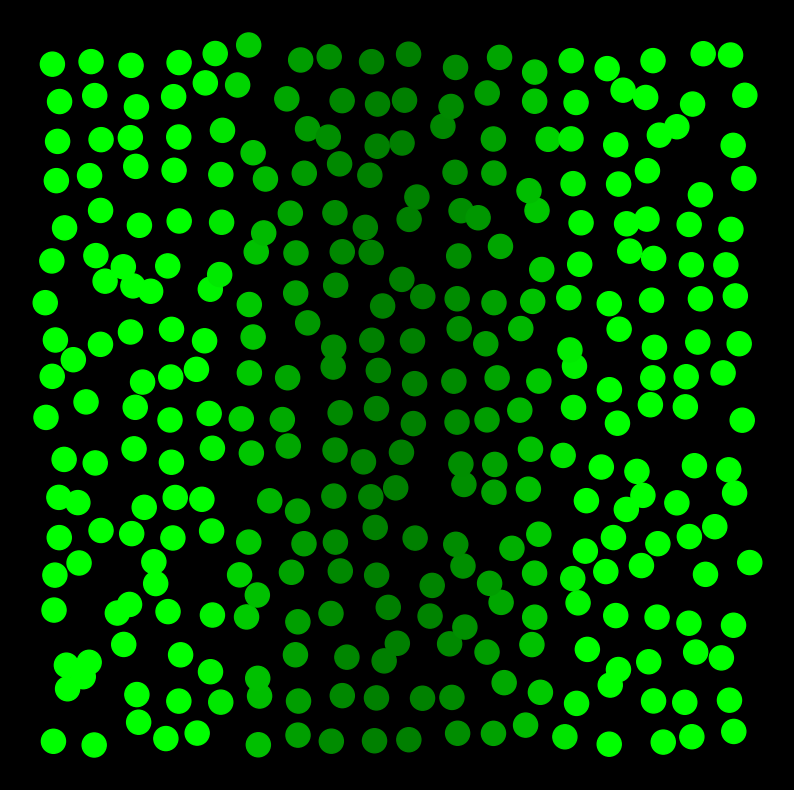

Write the Python code that produced this figure. (Note: this script raises an exception after producing the figure.)
import math
import matplotlib.pyplot as plt
import random

import numpy as np
from matplotlib import colors


def sigma(x):
    return (1 + math.tanh(2 * x)) / 2


def included_angel(v1, v2):
    v1_norm2 = math.sqrt(v1[0]**2 + v1[1]**2)
    v2_norm2 = math.sqrt(v2[0]**2 + v2[1]**2)
    dot_product = v1[0]*v2[0] + v1[1]*v2[1]
    return np.arccos(dot_product / (v1_norm2 * v2_norm2))


def signaling_gradient(position, time):
    gaussian_profile = S_0 * sigma(1 - time / Taug) * (math.exp((-position * position) / (2 * L * L)) + math.exp(
        (-(1 - position) * (1 - position)) / (2 * L * L)))
    narrower_profile = N_0 * sigma(time / Taug - 1) * (math.exp((-position * position) / (2 * l * l)) + math.exp(
        (-(1 - position) * (1 - position)) / (2 * l * l)))
    result = gaussian_profile + narrower_profile
    return result


def signal_to_cell(target, area):
    total_contribute = 0
    target_x = target.xindex
    target_y = target.yindex
    surrounding_cell_1 = []
    for sur_row in range(target_y-1, target_y+2):
        for sur_col in range(target_x-1, target_x+2):
            if sur_row < 0 or sur_col < 0 or sur_row >= len(area) or sur_col >= len(area[sur_row]):
                continue
            if target.xindex == area[sur_row][sur_col].xindex and target.yindex == area[sur_row][sur_col].yindex:
                continue
            surrounding_cell_1.append(area[sur_row][sur_col])
    angle_list = np.array([0.]*len(surrounding_cell_1))
    for cell_index in range(len(surrounding_cell_1)):
        angle_list[cell_index] = included_angel([surrounding_cell_1[cell_index].xposition - target.xposition, surrounding_cell_1[cell_index].yposition - target.yposition],
                                  [surrounding_cell_1[(cell_index+1)%len(surrounding_cell_1)].xposition - target.xposition, surrounding_cell_1[(cell_index+1)%len(surrounding_cell_1)].yposition - target.yposition])
    angle_list = angle_list / angle_list.sum()

    for cell_index in range(len(surrounding_cell_1)):
        angle = (angle_list[cell_index-1] + angle_list[(cell_index+1)%len(angle_list)])/2
        distance = math.sqrt(
            (target.xposition - surrounding_cell_1[cell_index].xposition) * (target.xposition - surrounding_cell_1[cell_index].xposition) +
            (target.yposition - surrounding_cell_1[cell_index].yposition) * (target.yposition - surrounding_cell_1[cell_index].yposition))
        contribute = math.exp(-(distance/math.exp(angle))**2 / (2 * l_1 * l_1))
        signal = surrounding_cell_1[cell_index].signal_output()
        total_contribute += signal * contribute

    surrounding_cell_2 = []
    for sur_row in range(target_y-2, target_y+3):
        for sur_col in range(target_x-2, target_x+3):
            if sur_row < 0 or sur_col < 0 or sur_row >= len(area) or sur_col >= len(area[sur_row]):
                continue
            if abs(target.xindex - area[sur_row][sur_col].xindex) < 2 and abs(target.yindex - area[sur_row][sur_col].yindex) < 2:
                continue
            surrounding_cell_2.append(area[sur_row][sur_col])

    for cell_index in range(len(surrounding_cell_2)):
            distance = math.sqrt(
                (target.xposition - surrounding_cell_2[cell_index].xposition) * (
                            target.xposition - surrounding_cell_2[cell_index].xposition) +
                (target.yposition - surrounding_cell_2[cell_index].yposition) * (
                            target.yposition - surrounding_cell_2[cell_index].yposition))
            contribute = math.exp(-(distance/math.exp(1/len(surrounding_cell_2)))**2 / (2 * l_2 * l_2))
            signal = surrounding_cell_2[cell_index].signal_output()
            total_contribute += signal * contribute

    return total_contribute


class Cell:
    def __init__(self, startstate, xposition, yposition, xindex, yindex):
        self.state = startstate
        self.xposition = xposition
        self.yposition = yposition
        self.xindex = xindex
        self.yindex = yindex
        self.signal_receive = 0

    def receive(self, t, neighboringinput):
        x = self.xposition
        signal = signaling_gradient(x, t) + neighboringinput
        self.signal_receive = signal

    def signal_output(self):
        state = self.state
        ligand_level = state
        ligand_activity = 1
        return ligand_level * ligand_activity

    def dynamics(self, interval):
        u = self.state
        s = self.signal_receive
        state_change = ((sigma(2 * (u - s)) - u + random.gauss(0, 2 * D * Tau**2))/Tau) * interval
        self.state = state_change + u


Tau = 0.5
Taug = 1
S_0 = 2
N_0 = 2
L = 0.2
width = 18
height = 18
N = width * height
lamda = math.sqrt(1 / N)
l = 1.75 * lamda
l_1 = l # for surrounding cell 1
l_2 = 2*l # for surrounding cell 2
A0 = 0.05
A1 = 1 - A0
z = 0.2
D = 5 * (10 ** (-5))

back = []
for i in range(height):
    row = []
    for j in range(width):
        x = (j + 0.5) / width
        x += z * (1 / width) * random.gauss(0, 1)
        y = (i + 0.5) / height
        y += z * (1 / height) * random.gauss(0, 1)
        row.append(Cell(0, x, y, j, i))
    back.append(row)

developtime = 6.0
step = 0.1
timelist = np.arange(0.0, developtime, step)

tlist = np.arange(0.0, developtime, 0.1)

color_band_1 = colors.LinearSegmentedColormap.from_list('mylist_1', ["darkgreen", "lime"], N=800)
color_band_2 = colors.LinearSegmentedColormap.from_list('mylist_2', ["red", "magenta"], N=800)

for t in timelist:
    xlist = []
    ylist = []
    valuelist = []
    state_list = []
    for row in back:
        for cell in row:
            signal = signal_to_cell(cell, back)
            cell.receive(t, signal)

            if cell.state < 0.3:
                color = color_band_1(cell.signal_receive)
            else:
                color = color_band_2(cell.state)
            valuelist.append(color)

    for row in back:
        for cell in row:
            cell.dynamics(step)
            xlist.append(cell.xposition)
            ylist.append(cell.yposition)
            state_list.append(cell.state)

    if t in tlist:
        ax = plt.figure(facecolor='k')
        plt.axis("off")
        ax.set_figwidth(10)
        ax.set_figheight(10)
        plt.scatter(xlist, ylist, c=valuelist, s=300)
        plt.savefig('linear_signal_sending/D_u/' + str(round(t, 2)) + '.png')
        plt.cla()



